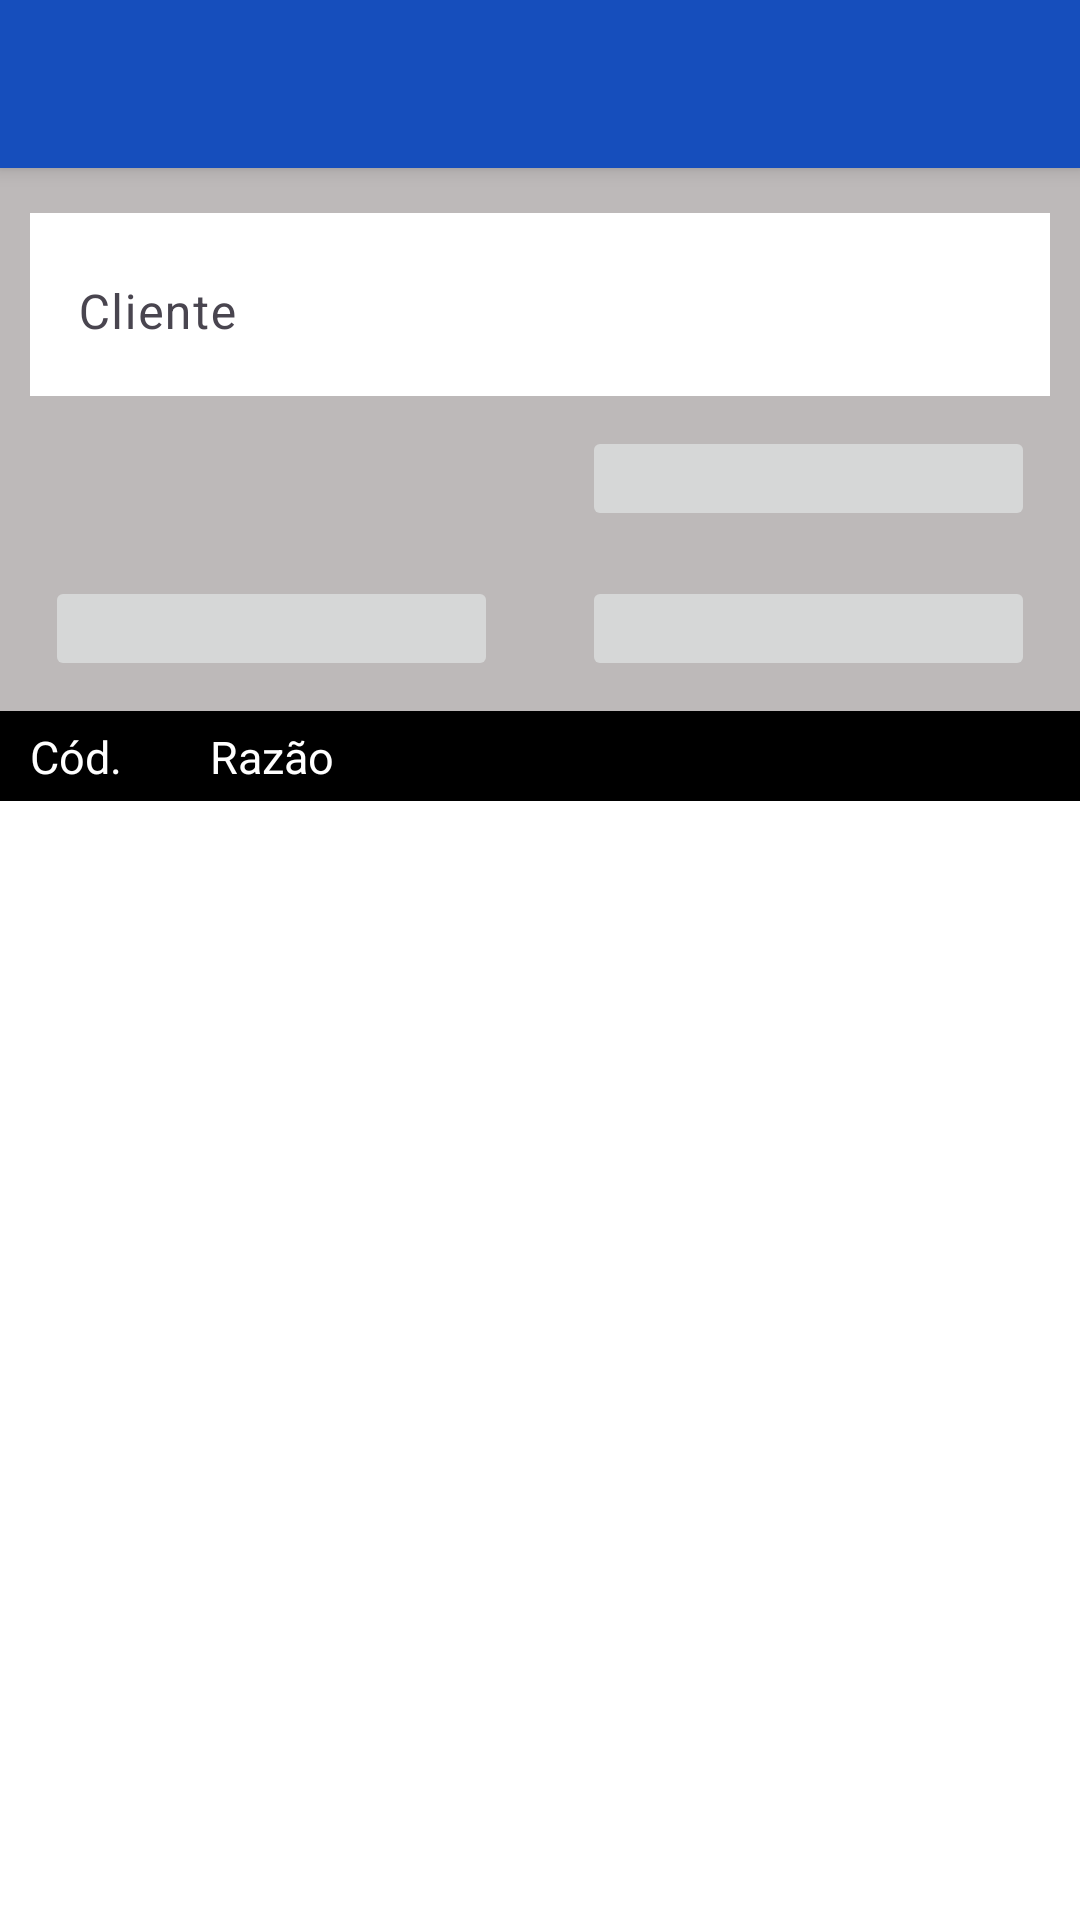

Here is an Android app screen rendered from its layout file. Give the layout XML and the strings, colors and styles it references.
<!-- AndroidManifest.xml: application theme Theme.ForcaVenda -->
<!-- res/layout/activity_cliente.xml -->
<?xml version="1.0" encoding="utf-8"?>
<androidx.constraintlayout.widget.ConstraintLayout xmlns:android="http://schemas.android.com/apk/res/android"
    xmlns:app="http://schemas.android.com/apk/res-auto"
    xmlns:tools="http://schemas.android.com/tools"
    android:layout_width="match_parent"
    android:layout_height="match_parent"
    tools:context=".ClienteActivity">

    <androidx.appcompat.widget.Toolbar
        android:id="@+id/toolbar2"
        android:layout_width="match_parent"
        android:layout_height="0dp"
        android:background="#BDB9B9"
        android:minHeight="?attr/actionBarSize"
        app:layout_constraintBottom_toBottomOf="parent"
        app:layout_constraintEnd_toEndOf="parent"
        app:layout_constraintStart_toStartOf="parent"
        app:layout_constraintTop_toBottomOf="@+id/toolbar" />

    <androidx.recyclerview.widget.RecyclerView
        android:id="@+id/recyclerView"
        android:layout_width="410dp"
        android:layout_height="0dp"
        android:clickable="true"
        android:focusable="true"
        android:background="#FFFFFF"
        app:layout_constraintBottom_toBottomOf="@+id/toolbar2"
        app:layout_constraintEnd_toEndOf="parent"
        app:layout_constraintStart_toStartOf="parent"
        app:layout_constraintTop_toBottomOf="@+id/toolbarProd2" />

    <androidx.appcompat.widget.Toolbar
        android:id="@+id/toolbarProd2"
        android:layout_width="0dp"
        android:layout_height="30dp"
        android:layout_marginTop="10dp"
        android:background="#000000"
        android:elevation="0dp"
        android:theme="@style/ForcaVenda"
        app:layout_constraintEnd_toEndOf="parent"
        app:layout_constraintStart_toStartOf="parent"
        app:layout_constraintTop_toBottomOf="@+id/btnAddCli"
        app:titleTextColor="#FFFFFF" />

    <TextView
        android:id="@+id/textView5"
        android:layout_width="wrap_content"
        android:layout_height="wrap_content"
        android:layout_marginStart="10dp"
        android:layout_marginTop="5dp"
        android:text="Cód."
        android:textColor="#FFFFFF"
        android:textColorLink="#FFFFFF"
        android:textSize="15sp"
        app:layout_constraintStart_toStartOf="parent"
        app:layout_constraintTop_toTopOf="@+id/toolbarProd2" />

    <TextView
        android:id="@+id/textView6"
        android:layout_width="wrap_content"
        android:layout_height="wrap_content"
        android:layout_marginStart="70dp"
        android:layout_marginTop="5dp"
        android:text="Razão"
        android:textColor="#FFFFFF"
        android:textSize="15sp"
        app:layout_constraintStart_toStartOf="parent"
        app:layout_constraintTop_toTopOf="@+id/toolbarProd2" />

    <ImageButton
        android:id="@+id/btnVoltarCli"
        android:layout_width="151dp"
        android:layout_height="35dp"
        android:layout_marginTop="10dp"
        android:layout_marginEnd="15dp"
        android:foreground="@drawable/btnvoltarselector"
        app:layout_constraintEnd_toEndOf="parent"
        app:layout_constraintTop_toBottomOf="@+id/textInputLayout" />

    <ImageButton
        android:id="@+id/btnSelCli"
        android:layout_width="151dp"
        android:layout_height="35dp"
        android:layout_marginStart="15dp"
        android:layout_marginTop="10dp"
        android:foreground="@drawable/btnselcliselector"
        android:visibility="invisible"
        app:layout_constraintStart_toStartOf="parent"
        app:layout_constraintTop_toBottomOf="@+id/textInputLayout" />

    <ImageButton
        android:id="@+id/btnAddCli"
        android:layout_width="151dp"
        android:layout_height="35dp"
        android:layout_marginTop="60dp"
        android:layout_marginEnd="15dp"
        android:foreground="@drawable/btnnovoclienteselector"
        app:layout_constraintEnd_toEndOf="parent"
        app:layout_constraintTop_toBottomOf="@+id/textInputLayout" />

    <ImageButton
        android:id="@+id/btnFiltrarCli"
        android:layout_width="151dp"
        android:layout_height="35dp"
        android:layout_marginStart="15dp"
        android:layout_marginTop="60dp"
        android:foreground="@drawable/btnfiltrarselector"
        android:visibility="visible"
        app:layout_constraintStart_toStartOf="parent"
        app:layout_constraintTop_toBottomOf="@+id/textInputLayout" />

    <com.google.android.material.textfield.TextInputLayout
        android:id="@+id/textInputLayout"
        android:layout_width="0dp"
        android:layout_height="wrap_content"
        android:layout_marginStart="10dp"
        android:layout_marginTop="15dp"
        android:layout_marginEnd="10dp"
        android:background="#FFFFFF"
        app:hintTextColor="#000000"
        app:layout_constraintEnd_toEndOf="parent"
        app:layout_constraintStart_toStartOf="parent"
        app:layout_constraintTop_toTopOf="@+id/toolbar2">

        <com.google.android.material.textfield.TextInputEditText
            android:id="@+id/txtInpCli"
            android:layout_width="match_parent"
            android:layout_height="wrap_content"
            android:background="#FFFFFF"
            android:hint="Cliente" />
    </com.google.android.material.textfield.TextInputLayout>

    <androidx.appcompat.widget.Toolbar
        android:id="@+id/toolbar"
        android:layout_width="0dp"
        android:layout_height="wrap_content"
        android:background="@color/princiapl"
        android:elevation="4dp"
        android:theme="@style/ForcaVenda"
        app:layout_constraintEnd_toEndOf="parent"
        app:layout_constraintStart_toStartOf="parent"
        app:layout_constraintTop_toTopOf="parent"
        app:titleTextColor="#FFFFFF" />


</androidx.constraintlayout.widget.ConstraintLayout>
<!-- resources referenced by this layout -->
<resources>
  <color name="princiapl">#164EBC</color>
  <!-- drawable btnfiltrarselector (drawable) -->
  <?xml version="1.0" encoding="utf-8"?>
  <selector xmlns:android="http://schemas.android.com/apk/res/android">
      <item android:drawable="@drawable/btnfiltrarpressed" android:state_pressed="true" />
      <item android:drawable="@drawable/btnfiltrar" />
  </selector>
  <!-- drawable btnnovoclienteselector (drawable) -->
  <?xml version="1.0" encoding="utf-8"?>
  <selector xmlns:android="http://schemas.android.com/apk/res/android">
      <item android:drawable="@drawable/btnnovoclientepressed" android:state_pressed="true" />
      <item android:drawable="@drawable/btnnovocliente" />
  </selector>
  <!-- drawable btnselcliselector (drawable) -->
  <?xml version="1.0" encoding="utf-8"?>
  <selector xmlns:android="http://schemas.android.com/apk/res/android">
      <item android:drawable="@drawable/btnselclipressed" android:state_pressed="true" />
      <item android:drawable="@drawable/btnselcli" />
  </selector>
  <!-- drawable btnvoltarselector (drawable) -->
  <?xml version="1.0" encoding="utf-8"?>
  <selector xmlns:android="http://schemas.android.com/apk/res/android">
      <item android:drawable="@drawable/btnvoltarpressed" android:state_pressed="true" />
      <item android:drawable="@drawable/btnvoltar" />
  </selector>
  <style name="ForcaVenda" parent="Theme.AppCompat.Light.DarkActionBar">
          <item name="windowActionBar">false</item>
          <item name="windowNoTitle">true</item>
          
          <item name="android:textColorPrimary">@color/white</item>
          <item name="android:textColorSecondary">@color/princiapl</item>
          <item name="android:colorPrimaryDark">@color/princiapl</item>
          <item name="android:colorAccent">@color/princiapl</item>
          
          <item name="android:actionMenuTextColor">@color/white</item>
          <item name="android:statusBarColor">@color/black</item>
          <item name="android:navigationBarColor">@color/black</item>
          <item name="android:cacheColorHint">@color/black</item>
      </style>
  <style name="Theme.ForcaVenda" parent="Base.Theme.ForcaVenda" />
  <!-- drawable btnfiltrarpressed: png bitmap (drawable, 17214 bytes) -->
  <!-- drawable btnfiltrar: png bitmap (drawable, 17947 bytes) -->
  <!-- drawable btnnovoclientepressed: png bitmap (drawable, 8513 bytes) -->
  <!-- drawable btnnovocliente: png bitmap (drawable, 8650 bytes) -->
  <!-- drawable btnselclipressed: png bitmap (drawable, 13735 bytes) -->
  <!-- drawable btnselcli: png bitmap (drawable, 13343 bytes) -->
  <!-- drawable btnvoltarpressed: png bitmap (drawable, 11335 bytes) -->
  <!-- drawable btnvoltar: png bitmap (drawable, 11180 bytes) -->
  <color name="white">#FFFFFFFF</color>
  <color name="black">#FF000000</color>
  <style name="Base.Theme.ForcaVenda" parent="Theme.Material3.DayNight.NoActionBar">
          
          
      </style>
</resources>
